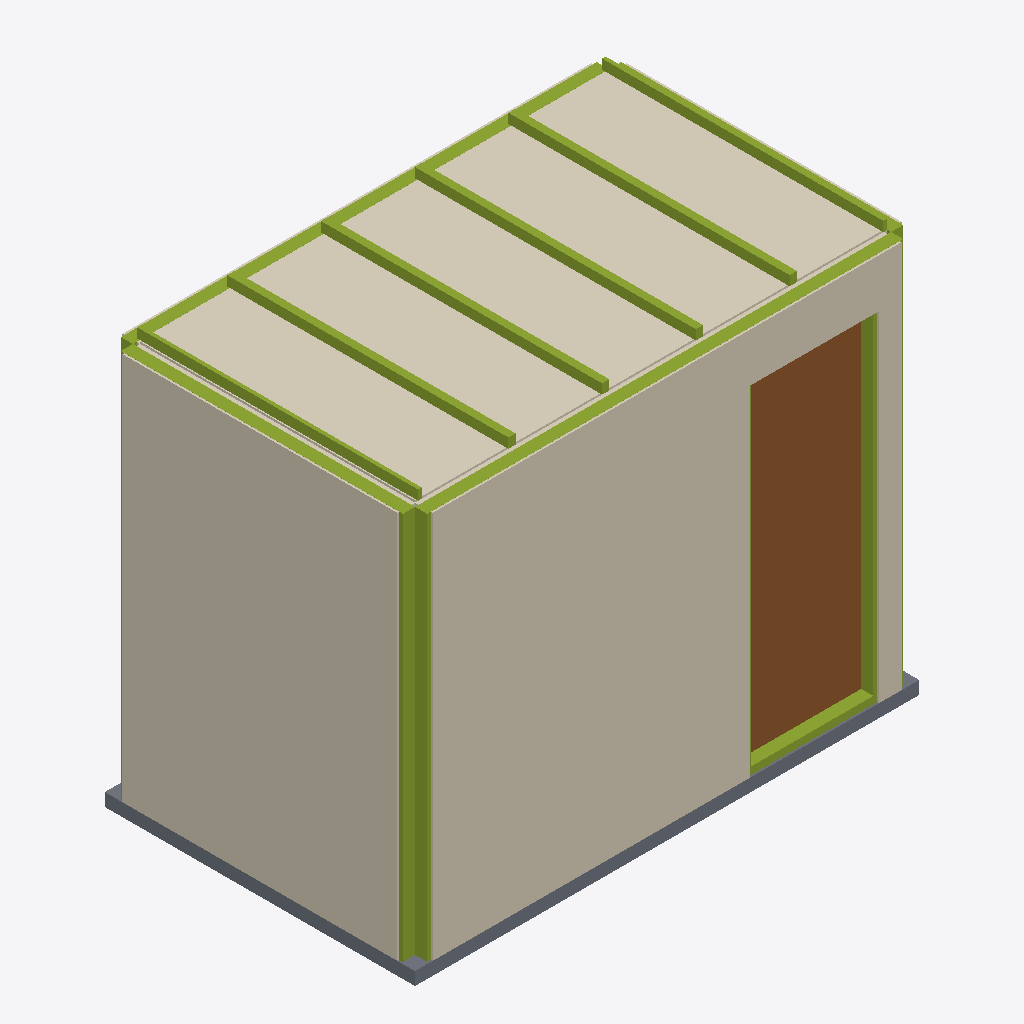
Isometric view of an IFC building model (IFC-SPF (STEP), schema IFC4, length unit metre), seen from the south-west, elements coloured by IFC class: 29 members (olive), 10 coverings (cream), 1 door (brown), 1 slab (grey).
Extent 3.1 m × 1.9 m × 2.6 m (x, y, z). Storeys (1): Pod Reference Storey at 0.00 m. Elements (64): 36 IfcMember, 14 IfcCovering, 5 IfcSanitaryTerminal, 4 IfcWall, 2 IfcPlate, 1 IfcDoor, 1 IfcFurniture, 1 IfcSlab.

HEADER;
FILE_DESCRIPTION(('ViewDefinition [DesignTransferView]'),'2;1');
FILE_NAME('MOD_BAN__MOD.BAN.POD.GS001__LIGNUMTECH__BAN-DOBLE-SENO.ifc','2026-10-05T07:15:00',('METRA'),('METRA'),'VIVA Lignum Tech Bathroom Generator','METRA','');
FILE_SCHEMA(('IFC4'));
ENDSEC;
DATA;
#14=IFCPROJECT('9AcL8HE8BN0xjdM_uOquTt',#5,'Lignum Tech  Bao industrializado  diseo sin mocheta y doble seno de lavabo','VIVA manufacturer solution generated from Lignum Tech Dossier pages 41-43; geometry is a reference reconstruction from catalogue plans and factory photographs',$,$,$,(#8),#13);
#16=IFCSITE('d1KwxiUT2YNy9_9305E$nl',#5,'Project site',$,$,#15,$,$,.ELEMENT.,$,$,$,$,$);
#18=IFCBUILDING('H4yxJ4Mm2KITPl8Spv3y03',#5,'Bathroom Pod Host',$,$,#17,$,$,.ELEMENT.,$,$,$);
#20=IFCBUILDINGSTOREY('K445bwy4Eox8Nk_UgZbieM',#5,'Pod Reference Storey',$,$,#19,$,$,.ELEMENT.,0.0);
#295=IFCCOVERING('cVE_Qz8eah$VNnGeTx5aas',#5,'South wall  External/factory sheathing','External/factory sheathing. Thickness is a BIM reference inferred from page-42 construction photographs, not a manufacturer-declared catalogue dimension.','External/factory sheathing',#294,#293,'W-S-board',.CLADDING.);
#191=IFCCOVERING('$zc_tw0rBG1NDUKA_qrh6O',#5,'West wall  External/factory sheathing','External/factory sheathing. Thickness is a BIM reference inferred from page-42 construction photographs, not a manufacturer-declared catalogue dimension.','External/factory sheathing',#190,#189,'W-W-board',.CLADDING.);
#613=IFCCOVERING('9442Ce4jBN79B$oa2iJD8A',#5,'Bathroom pod ceiling lining','Reference ceiling board to match high LOD; exact build-up not declared on pages 41-43.','Ceiling lining',#612,#611,'CEIL-01',.CEILING.);
#600=IFCDOOR('XWCHF6pyC4wU2lu6YBpO$c',#5,'Pod entrance door','Reference entrance leaf reconstructed from catalogue plan; exact door product not declared.','Bathroom pod door',#599,#598,'DOOR-01',2.1,0.8,.DOOR.,.SINGLE_SWING_RIGHT.,$);
#131=IFCSLAB('p9HRJIHF$EfxNOmjJf9LeN',#5,'Pod base reference','Reference base thickness adopted for BIM geometry; page 41-43 do not declare a base build-up.','Factory pod base',#130,#129,'BASE-01',.BASESLAB.);
#456=IFCMEMBER('BaaQG05HLuc5III8eCbeT0',#5,'South wall stud 1','Reference light-gauge metal stud based on factory image on page 42; exact profile/spacing not declared.','Steel stud',#455,#454,'STUD-south-01',.STUD.);
#360=IFCMEMBER('mGyqkCF9k1aW5mNEq8Y6fy',#5,'West wall stud 1','Reference light-gauge metal stud based on factory image on page 42; exact profile/spacing not declared.','Steel stud',#359,#358,'STUD-west-01',.STUD.);
#520=IFCMEMBER('8PWMadP81uaC4FzZ5fkcio',#5,'South wall top track','Reference metal track based on page-42 factory imagery.','Steel track',#519,#518,'TRACK-south-top',.MEMBER.);
#496=IFCMEMBER('IoVyuvirjApaOaBcFkWDSH',#5,'South wall stud 6','Reference light-gauge metal stud based on factory image on page 42; exact profile/spacing not declared.','Steel stud',#495,#494,'STUD-south-06',.STUD.);
#629=IFCMEMBER('xBrelFl_S1HfdxYl2YUUGF',#5,'Ceiling framing member 2','Reference metal ceiling framing member; exact section not declared.','Ceiling member',#628,#627,'CEIL-M-02',.MEMBER.);
#653=IFCMEMBER('Ig4c17eP0RAgn$NxNIHYns',#5,'Ceiling framing member 5','Reference metal ceiling framing member; exact section not declared.','Ceiling member',#652,#651,'CEIL-M-05',.MEMBER.);
#637=IFCMEMBER('PdQX9IkPkXOQR2LrO8TyDK',#5,'Ceiling framing member 3','Reference metal ceiling framing member; exact section not declared.','Ceiling member',#636,#635,'CEIL-M-03',.MEMBER.);
#645=IFCMEMBER('5eH97$kseSYiOW0uiW1p7s',#5,'Ceiling framing member 4','Reference metal ceiling framing member; exact section not declared.','Ceiling member',#644,#643,'CEIL-M-04',.MEMBER.);
#592=IFCMEMBER('Wht9$nJilKsyRAY8BhRBf3',#5,'North wall top track','Reference metal track based on page-42 factory imagery.','Steel track',#591,#590,'TRACK-north-top',.MEMBER.);
#661=IFCMEMBER('jSDE0O_wnYee189TPzTMoi',#5,'Ceiling framing member 6','Reference metal ceiling framing member; exact section not declared.','Ceiling member',#660,#659,'CEIL-M-06',.MEMBER.);
#621=IFCMEMBER('roqgYmJFLwMT6L65aMHOfV',#5,'Ceiling framing member 1','Reference metal ceiling framing member; exact section not declared.','Ceiling member',#620,#619,'CEIL-M-01',.MEMBER.);
#400=IFCMEMBER('cljEGUDh$hIhKHBNgxN8_L',#5,'West wall top track','Reference metal track based on page-42 factory imagery.','Steel track',#399,#398,'TRACK-west-top',.MEMBER.);
#512=IFCMEMBER('TyN7d7q353wYdXmHJxICNq',#5,'South wall bottom track','Reference metal track based on page-42 factory imagery.','Steel track',#511,#510,'TRACK-south-bottom',.MEMBER.);
#269=IFCCOVERING('XUV18X1wqJFJIZQXLRA_7v',#5,'South wall  Interior lining board','Interior lining board. Thickness is a BIM reference inferred from page-42 construction photographs, not a manufacturer-declared catalogue dimension.','Interior lining board',#268,#267,'W-S-lining',.CLADDING.);
#347=IFCCOVERING('ASiRuAi7KdzpmjE0Mn3Qp4',#5,'North wall  External/factory sheathing','External/factory sheathing. Thickness is a BIM reference inferred from page-42 construction photographs, not a manufacturer-declared catalogue dimension.','External/factory sheathing',#346,#345,'W-N-board',.CLADDING.);
#448=IFCMEMBER('ho5JHWBGEIjhRqJIg6sE8D',#5,'East wall top track','Reference metal track based on page-42 factory imagery.','Steel track',#447,#446,'TRACK-east-top',.MEMBER.);
#256=IFCCOVERING('dnagcKESzPol7DGIRwAqe4',#5,'South wall  Interior finish','Interior finish. Thickness is a BIM reference inferred from page-42 construction photographs, not a manufacturer-declared catalogue dimension.','Interior finish',#255,#254,'W-S-finish',.CLADDING.);
#321=IFCCOVERING('R_Y4G1Kyt5TB$uypcCZ45i',#5,'North wall  Interior lining board','Interior lining board. Thickness is a BIM reference inferred from page-42 construction photographs, not a manufacturer-declared catalogue dimension.','Interior lining board',#320,#319,'W-N-lining',.CLADDING.);
#165=IFCCOVERING('H$No1cYQeQgJYeqSeNtk5J',#5,'West wall  Interior lining board','Interior lining board. Thickness is a BIM reference inferred from page-42 construction photographs, not a manufacturer-declared catalogue dimension.','Interior lining board',#164,#163,'W-W-lining',.CLADDING.);
#243=IFCCOVERING('5NPsXwNoxQm3w2bARbdEDM',#5,'East wall  External/factory sheathing','External/factory sheathing. Thickness is a BIM reference inferred from page-42 construction photographs, not a manufacturer-declared catalogue dimension.','External/factory sheathing',#242,#241,'W-E-board',.CLADDING.);
#384=IFCMEMBER('g9C8NFtVi89vodQUNQTfE9',#5,'West wall stud 4','Reference light-gauge metal stud based on factory image on page 42; exact profile/spacing not declared.','Steel stud',#383,#382,'STUD-west-04',.STUD.);
#152=IFCCOVERING('zJfQlieas7KeeF5IpPGc2h',#5,'West wall  Interior finish','Interior finish. Thickness is a BIM reference inferred from page-42 construction photographs, not a manufacturer-declared catalogue dimension.','Interior finish',#151,#150,'W-W-finish',.CLADDING.);
#504=IFCMEMBER('WvGbPeViCJF5PiZWOt73Kz',#5,'South wall stud 7','Reference light-gauge metal stud based on factory image on page 42; exact profile/spacing not declared.','Steel stud',#503,#502,'STUD-south-07',.STUD.);
#488=IFCMEMBER('3DN46yFKFC3IkHeuw1hhTj',#5,'South wall stud 5','Reference light-gauge metal stud based on factory image on page 42; exact profile/spacing not declared.','Steel stud',#487,#486,'STUD-south-05',.STUD.);
#536=IFCMEMBER('o975iPXNn_B07Aqoy_hiAK',#5,'North wall stud 1','Reference light-gauge metal stud based on factory image on page 42; exact profile/spacing not declared.','Steel stud',#535,#534,'STUD-north-01',.STUD.);
#408=IFCMEMBER('AnFpwG3IvK6FCR1IFO2BYw',#5,'East wall stud 1','Reference light-gauge metal stud based on factory image on page 42; exact profile/spacing not declared.','Steel stud',#407,#406,'STUD-east-01',.STUD.);
#376=IFCMEMBER('yTyuqKYcsfBHQ_Yv43glWn',#5,'West wall stud 3','Reference light-gauge metal stud based on factory image on page 42; exact profile/spacing not declared.','Steel stud',#375,#374,'STUD-west-03',.STUD.);
#576=IFCMEMBER('nGnR_mDE99Uty8EZVYBvMa',#5,'North wall stud 6','Reference light-gauge metal stud based on factory image on page 42; exact profile/spacing not declared.','Steel stud',#575,#574,'STUD-north-06',.STUD.);
#368=IFCMEMBER('1mwsNa1hdFFuPO2TzxK0sN',#5,'West wall stud 2','Reference light-gauge metal stud based on factory image on page 42; exact profile/spacing not declared.','Steel stud',#367,#366,'STUD-west-02',.STUD.);
#464=IFCMEMBER('e_1hAlaE_Pa1wk4SVbVqXH',#5,'South wall stud 2','Reference light-gauge metal stud based on factory image on page 42; exact profile/spacing not declared.','Steel stud',#463,#462,'STUD-south-02',.STUD.);
#568=IFCMEMBER('1nfVXuM8jClTrGaNAlIgiT',#5,'North wall stud 5','Reference light-gauge metal stud based on factory image on page 42; exact profile/spacing not declared.','Steel stud',#567,#566,'STUD-north-05',.STUD.);
#544=IFCMEMBER('kREmVjHpmNuLue2fVSoXA0',#5,'North wall stud 2','Reference light-gauge metal stud based on factory image on page 42; exact profile/spacing not declared.','Steel stud',#543,#542,'STUD-north-02',.STUD.);
#472=IFCMEMBER('eN66f$T98OWSbemwYOJKBz',#5,'South wall stud 3','Reference light-gauge metal stud based on factory image on page 42; exact profile/spacing not declared.','Steel stud',#471,#470,'STUD-south-03',.STUD.);
#480=IFCMEMBER('OBpAXG0PMeFCYHddqPvR2Z',#5,'South wall stud 4','Reference light-gauge metal stud based on factory image on page 42; exact profile/spacing not declared.','Steel stud',#479,#478,'STUD-south-04',.STUD.);
#560=IFCMEMBER('xi$AVvG3Fm5TkISWwacT2M',#5,'North wall stud 4','Reference light-gauge metal stud based on factory image on page 42; exact profile/spacing not declared.','Steel stud',#559,#558,'STUD-north-04',.STUD.);
#552=IFCMEMBER('VAjS$2efnXTyi_PNvr5vPS',#5,'North wall stud 3','Reference light-gauge metal stud based on factory image on page 42; exact profile/spacing not declared.','Steel stud',#551,#550,'STUD-north-03',.STUD.);
ENDSEC;
